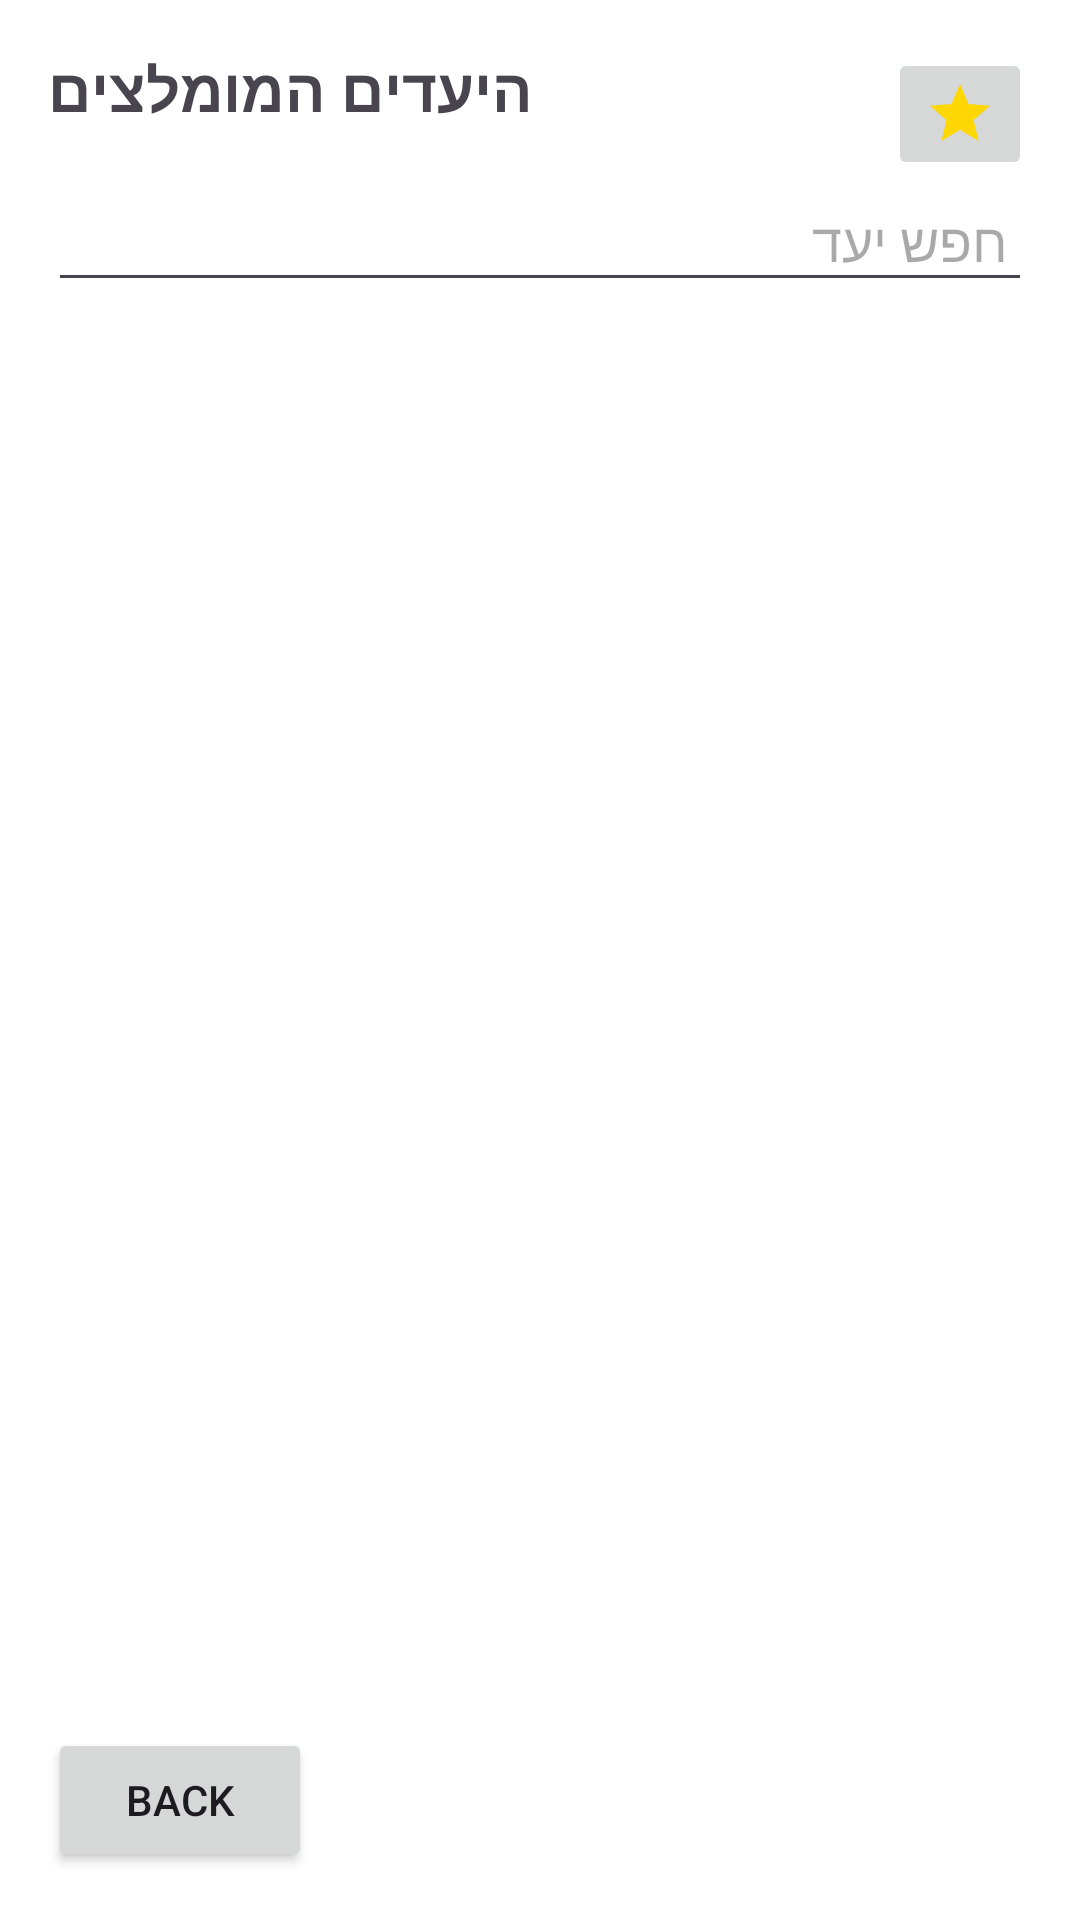

Reconstruct the res/layout file that produces this screen, plus the resources it refers to.
<!-- AndroidManifest.xml: application theme Theme.NoamProject1 -->
<!-- res/layout/activity_show_attractions.xml -->
<?xml version="1.0" encoding="utf-8"?>
<LinearLayout xmlns:android="http://schemas.android.com/apk/res/android"
    xmlns:app="http://schemas.android.com/apk/res-auto"
    xmlns:tools="http://schemas.android.com/tools"
    android:id="@+id/main"
    android:layout_width="match_parent"
    android:layout_height="match_parent"
    android:orientation="vertical"
    android:padding="16dp"
    tools:context=".screens.AttractionListActivity">

    
    <LinearLayout
        android:layout_width="match_parent"
        android:layout_height="wrap_content"
        android:orientation="horizontal">

        <TextView
            android:layout_width="wrap_content"
            android:layout_height="match_parent"
            android:layout_marginBottom="20dp"
            android:text="היעדים המומלצים"
            android:textSize="20sp"
            android:textStyle="bold" />

        <Space
            android:layout_width="wrap_content"
            android:layout_height="wrap_content"
            android:layout_weight="1" />

        <ImageButton
            android:id="@+id/btnViewFavorites"
            android:layout_width="wrap_content"
            android:layout_height="wrap_content"
            app:srcCompat="@drawable/star_filled" />
    </LinearLayout>

    
    <EditText
        android:id="@+id/etSearchAttraction"
        android:layout_width="match_parent"
        android:layout_height="wrap_content"
        android:layout_marginBottom="12dp"
        android:hint="חפש יעד"
        android:inputType="text"
        android:padding="8dp" />

    
    <androidx.recyclerview.widget.RecyclerView
        android:id="@+id/rvAttractionDetails"
        android:layout_width="match_parent"
        android:layout_height="0dp"
        android:layout_weight="1"
        tools:listitem="@layout/item_attraction" />

    <Button
        android:id="@+id/btnGoBack"
        android:layout_width="wrap_content"
        android:layout_height="wrap_content"
        android:text="back" />

</LinearLayout>
<!-- res/layout/item_attraction.xml (included above) -->
<androidx.constraintlayout.widget.ConstraintLayout xmlns:android="http://schemas.android.com/apk/res/android"
    xmlns:app="http://schemas.android.com/apk/res-auto"
    xmlns:tools="http://schemas.android.com/tools"
    android:id="@+id/linearLayout"
    android:layout_width="match_parent"
    android:layout_height="wrap_content"
    android:layout_marginBottom="10dp"
    android:background="?android:attr/selectableItemBackground">

    
    <ImageView
        android:id="@+id/pic"
        android:layout_width="100dp"
        android:layout_height="100dp"
        android:layout_marginStart="8dp"
        android:layout_marginTop="16dp"
        app:layout_constraintBottom_toBottomOf="@+id/tvCapsity"
        app:layout_constraintStart_toStartOf="parent"
        app:layout_constraintTop_toTopOf="parent"
        tools:srcCompat="@tools:sample/avatars" />

    
    <TextView
        android:id="@+id/tvAttractionName"
        android:layout_width="wrap_content"
        android:layout_height="wrap_content"
        android:layout_marginStart="16dp"
        android:text="אטרקציה:"
        android:textColor="@android:color/black"
        android:textSize="18sp"
        android:textStyle="bold"
        app:layout_constraintStart_toEndOf="@id/pic"
        app:layout_constraintTop_toTopOf="parent" />

    

    


    

    <TextView
        android:id="@+id/tvAttractionCity"
        android:layout_width="101dp"
        android:layout_height="20dp"
        android:layout_marginStart="28dp"
        android:layout_marginTop="4dp"
        android:text="עיר:"
        android:textColor="@android:color/darker_gray"
        android:textSize="16sp"
        app:layout_constraintStart_toStartOf="@id/tvAttractionName"
        app:layout_constraintTop_toBottomOf="@id/tvAttractionName" />

    <TextView
        android:id="@+id/tvAttractionTemp"
        android:layout_width="wrap_content"
        android:layout_height="wrap_content"
        android:layout_marginTop="12dp"
        android:text="טמפרטורה: --°C"
        android:textColor="@android:color/darker_gray"
        android:textSize="16sp"
        app:layout_constraintStart_toStartOf="@id/tvAttractionCity"
        app:layout_constraintTop_toBottomOf="@id/tvAttractionCity" />

    <TextView
        android:id="@+id/tvCapsity"
        android:layout_width="wrap_content"
        android:layout_height="21dp"
        android:layout_marginTop="16dp"
        android:layout_marginBottom="16dp"
        android:text="כמות אנשים:"
        android:textColor="@android:color/darker_gray"
        android:textSize="16sp"
        app:layout_constraintBottom_toBottomOf="parent"
        app:layout_constraintStart_toStartOf="@id/tvAttractionTemp"
        app:layout_constraintTop_toBottomOf="@id/tvAttractionTemp" />

    <ImageButton
        android:id="@+id/btnAttractionFavorite"
        android:layout_width="wrap_content"
        android:layout_height="wrap_content"
        android:layout_marginEnd="8dp"
        android:layout_marginBottom="16dp"
        android:background="?android:attr/selectableItemBackground"
        android:contentDescription="Favorite"
        android:src="@drawable/star_empty"
        app:layout_constraintEnd_toEndOf="parent"
        app:layout_constraintBottom_toBottomOf="parent" />

    
    <View
        android:id="@+id/view"
        android:layout_width="match_parent"
        android:layout_height="10dp"
        android:background="#CCCCCC"
        app:layout_constraintBottom_toBottomOf="parent"
        app:layout_constraintStart_toStartOf="parent"
        app:layout_constraintEnd_toEndOf="parent" />

</androidx.constraintlayout.widget.ConstraintLayout>
<!-- resources referenced by this layout -->
<resources>
  <!-- drawable star_empty (drawable) -->
  <?xml version="1.0" encoding="utf-8"?>
  <vector xmlns:android="http://schemas.android.com/apk/res/android"
      android:width="24dp"
      android:height="24dp"
      android:viewportWidth="24"
      android:viewportHeight="24">
      <path
          android:fillColor="#00FFFFFF"
      android:strokeColor="#FFD700"
      android:strokeWidth="2"
      android:pathData="M12,17.27L18.18,21l-1.64-7.03L22,9.24l-7.19-0.61L12,2  L9.19,8.63L2,9.24l5.46,4.73L5.82,21z" />
  </vector>
  <!-- drawable star_filled (drawable) -->
  <?xml version="1.0" encoding="utf-8"?>
  <vector xmlns:android="http://schemas.android.com/apk/res/android"
      android:width="24dp"
      android:height="24dp"
      android:viewportWidth="24"
      android:viewportHeight="24">
      <path
          android:fillColor="#FFD700"
      android:pathData="M12,17.27L18.18,21l-1.64-7.03L22,9.24l-7.19-0.61L12,2  L9.19,8.63L2,9.24l5.46,4.73L5.82,21z" />
  </vector>
  <style name="Theme.NoamProject1" parent="Base.Theme.NoamProject1" />
  <style name="Base.Theme.NoamProject1" parent="Theme.Material3.DayNight.NoActionBar">
          
          <item name="colorPrimary">@color/colorAccent</item>
          <item name="colorPrimaryVariant">@color/colorAccent</item>
          <item name="colorOnPrimary">@color/white</item>
  
          
          <item name="colorSecondary">@color/colorAccent</item>
          <item name="colorOnSecondary">@color/black</item>
  
          
          <item name="android:windowBackground">@color/white</item>
  
          
          <item name="windowActionBar">false</item>
          <item name="windowNoTitle">true</item>
  
          
          <item name="android:statusBarColor">@color/colorAccent</item>
      </style>
  <color name="colorAccent">#E1306C</color>
  <color name="white">#FFFFFF</color>
  <color name="black">#000000</color>
</resources>
